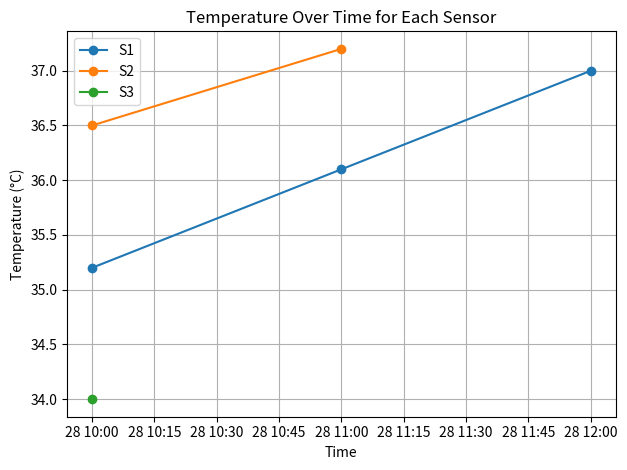
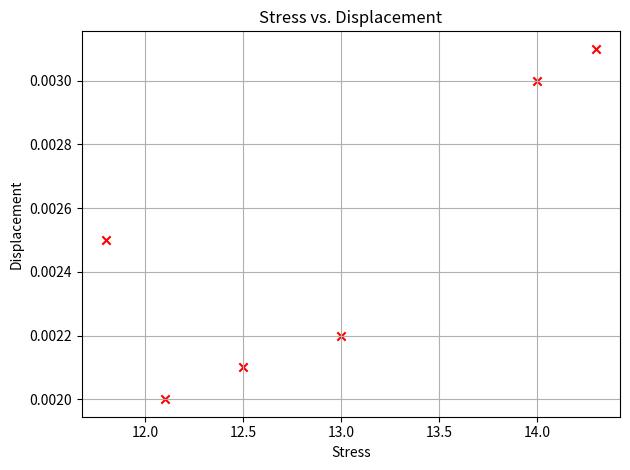

Here is the Python script that generated these plots, in order:
import pandas as pd
import matplotlib.pyplot as plt

sensor_data = [
    ("S1", "2025-04-28 10:00", 35.2, 12.1, 0.002),
    ("S2", "2025-04-28 10:00", 36.5, 14.0, 0.003),
    ("S1", "2025-04-28 11:00", 36.1, 12.5, 0.0021),
    ("S3", "2025-04-28 10:00", 34.0, 11.8, 0.0025),
    ("S2", "2025-04-28 11:00", 37.2, 14.3, 0.0031),
    ("S1", "2025-04-28 12:00", 37.0, 13.0, 0.0022),
]

df = pd.DataFrame(sensor_data, columns=["SensorID", "Timestamp", "Temperature", "Stress", "Displacement"])
df["Timestamp"] = pd.to_datetime(df["Timestamp"])

avg_data = df.groupby("SensorID")[["Temperature", "Stress", "Displacement"]].mean()
highest_temp_sensor = avg_data["Temperature"].idxmax()

print("Average values per sensor:\n", avg_data)
print("\nSensor with highest average temperature:", highest_temp_sensor)

plt.figure(1)
for sensor in df["SensorID"].unique():
    subset = df[df["SensorID"] == sensor]
    plt.plot(subset["Timestamp"], subset["Temperature"], marker='o', label=sensor)

plt.xlabel("Time")
plt.ylabel("Temperature (°C)")
plt.title("Temperature Over Time for Each Sensor")
plt.legend()
plt.grid(True)
plt.tight_layout()

plt.figure(2)
plt.scatter(df["Stress"], df["Displacement"], c='red', marker='x')
plt.xlabel("Stress")
plt.ylabel("Displacement")
plt.title("Stress vs. Displacement")
plt.grid(True)
plt.tight_layout()

plt.show()

